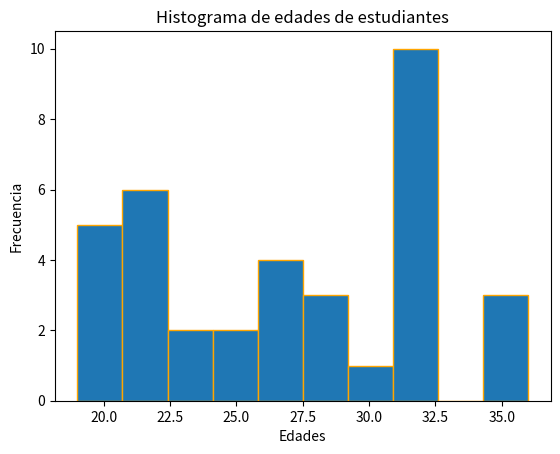

The script that saved this image:
import matplotlib.pyplot as plt

edades = [22,31,25,35,21,19,22,32,19,32,30,31,29,36,32,29,19,21,24,26,27,24,28,26,27,31,31,25,35,21,19,22,32,19,32,31,]
#histograma
plt.hist(edades, bins=10, edgecolor='orange')
plt.xlabel('Edades')
plt.ylabel('Frecuencia')
plt.title('Histograma de edades de estudiantes')
plt.show()